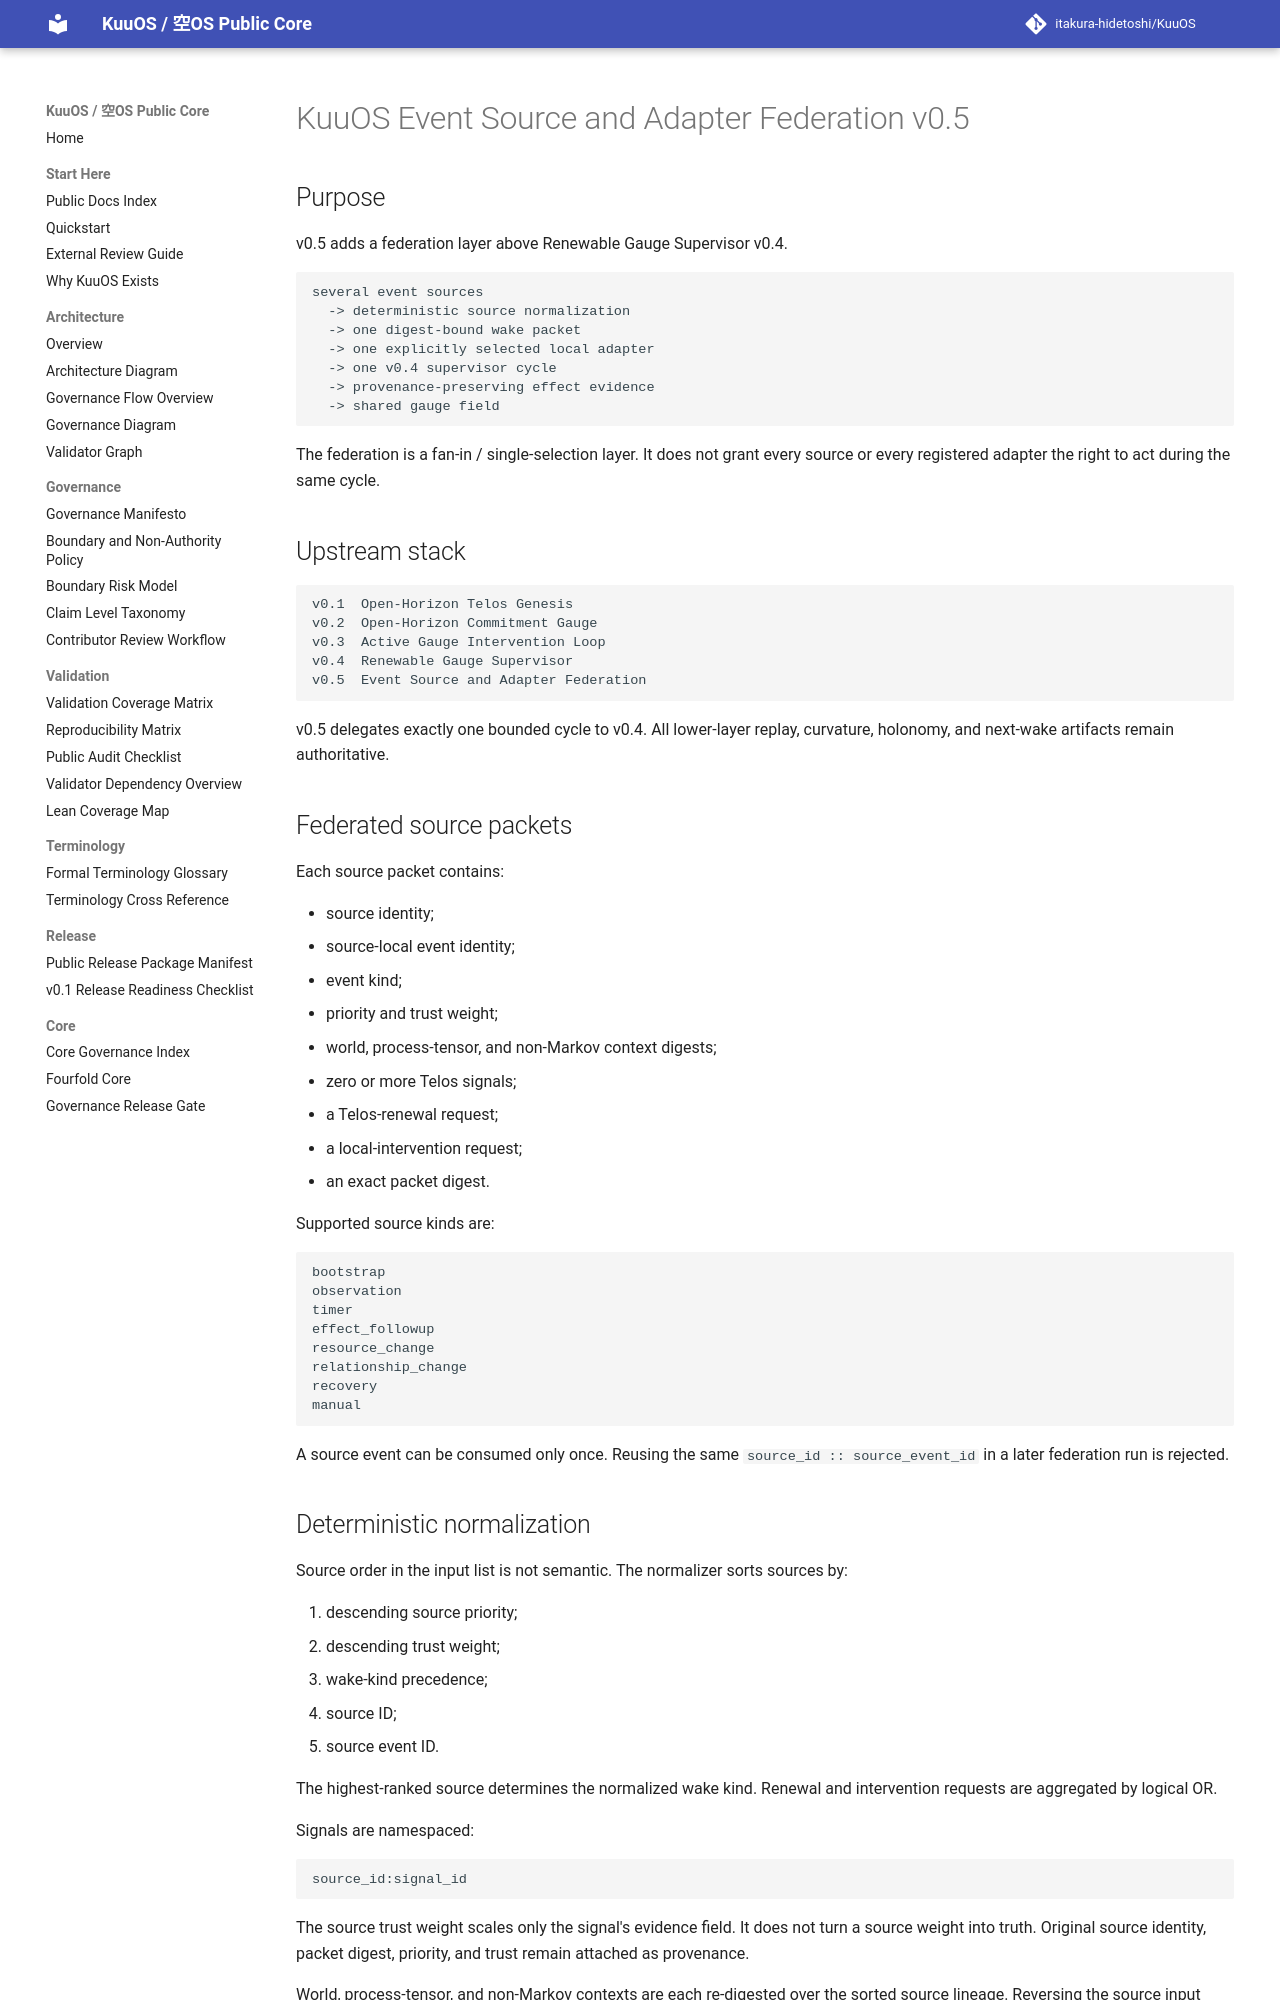

repository: itakura-hidetoshi/KuuOS · page: KUUOS_EVENT_ADAPTER_FEDERATION_v0_5/index.html · generator: mkdocs

# KuuOS Event Source and Adapter Federation v0.5

## Purpose

v0.5 adds a federation layer above Renewable Gauge Supervisor v0.4.

```text
several event sources
  -> deterministic source normalization
  -> one digest-bound wake packet
  -> one explicitly selected local adapter
  -> one v0.4 supervisor cycle
  -> provenance-preserving effect evidence
  -> shared gauge field
```

The federation is a fan-in / single-selection layer. It does not grant every source
or every registered adapter the right to act during the same cycle.

## Upstream stack

```text
v0.1  Open-Horizon Telos Genesis
v0.2  Open-Horizon Commitment Gauge
v0.3  Active Gauge Intervention Loop
v0.4  Renewable Gauge Supervisor
v0.5  Event Source and Adapter Federation
```

v0.5 delegates exactly one bounded cycle to v0.4. All lower-layer replay,
curvature, holonomy, and next-wake artifacts remain authoritative.

## Federated source packets

Each source packet contains:

- source identity;
- source-local event identity;
- event kind;
- priority and trust weight;
- world, process-tensor, and non-Markov context digests;
- zero or more Telos signals;
- a Telos-renewal request;
- a local-intervention request;
- an exact packet digest.

Supported source kinds are:

```text
bootstrap
observation
timer
effect_followup
resource_change
relationship_change
recovery
manual
```

A source event can be consumed only once. Reusing the same
`source_id :: source_event_id` in a later federation run is rejected.

## Deterministic normalization

Source order in the input list is not semantic. The normalizer sorts sources by:

1. descending source priority;
2. descending trust weight;
3. wake-kind precedence;
4. source ID;
5. source event ID.

The highest-ranked source determines the normalized wake kind. Renewal and
intervention requests are aggregated by logical OR.

Signals are namespaced:

```text
source_id:signal_id
```

The source trust weight scales only the signal's evidence field. It does not turn a
source weight into truth. Original source identity, packet digest, priority, and
trust remain attached as provenance.

World, process-tensor, and non-Markov contexts are each re-digested over the sorted
source lineage. Reversing the source input order therefore produces the same wake
digest.
